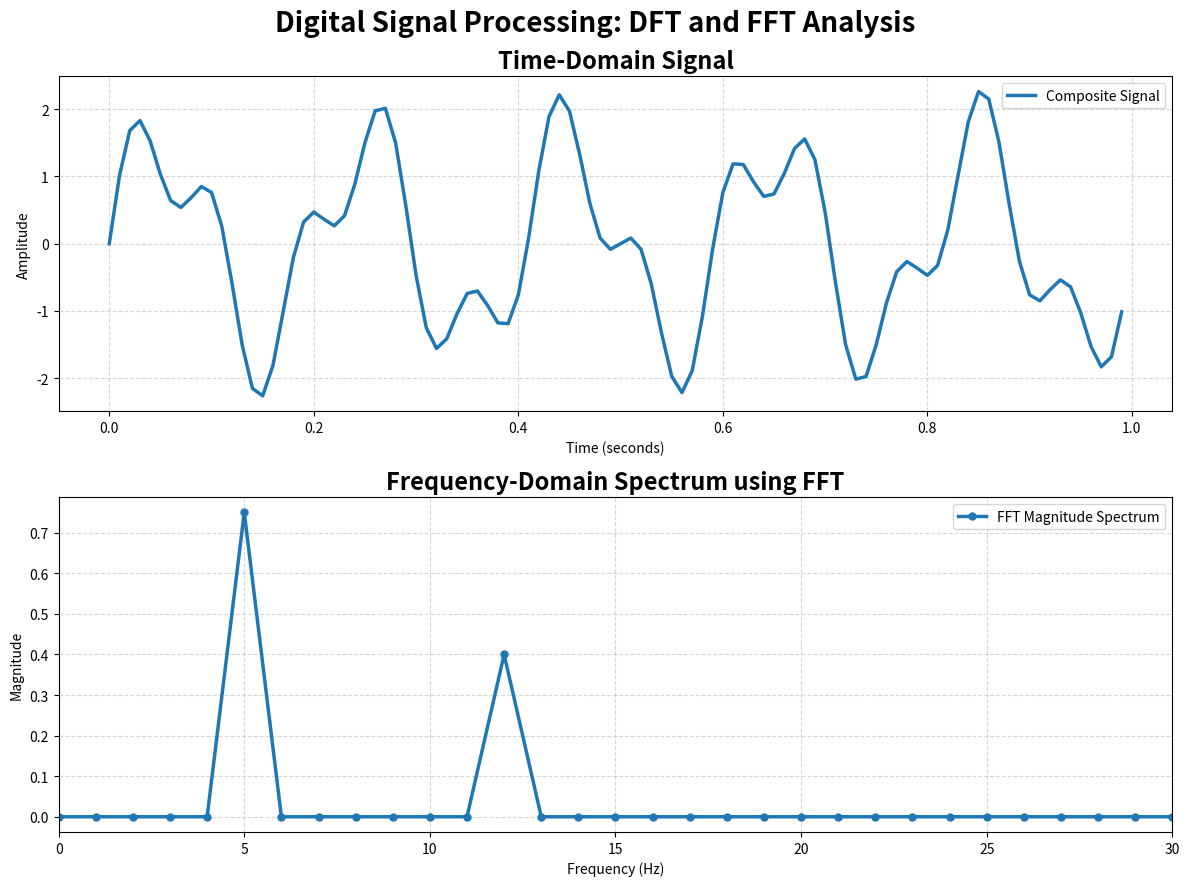

Source code (Python):
import numpy as np
import matplotlib.pyplot as plt

# Sampling parameters
fs = 100
N = 100

# Time vector
t = np.arange(N) / fs

# Generate two sinusoidal components
f1 = 5
f2 = 12

signal = (
    1.5 * np.sin(2 * np.pi * f1 * t)
    + 0.8 * np.sin(2 * np.pi * f2 * t)
)

# -------------------------------
# DFT
# -------------------------------
dft = np.fft.fft(signal)
frequencies = np.fft.fftfreq(N, 1 / fs)

# Magnitude spectrum
magnitude = np.abs(dft) / N

# Only positive frequencies
positive = frequencies >= 0

# -------------------------------
# FFT
# -------------------------------
fft_result = np.fft.fft(signal)

print("Signal contains frequencies:", f1, "Hz and", f2, "Hz")

# -------------------------------
# Plot
# -------------------------------
fig, axes = plt.subplots(2, 1, figsize=(12, 9))

# Time-domain signal
axes[0].plot(
    t,
    signal,
    linewidth=2.5,
    label="Composite Signal"
)

axes[0].set_title(
    "Time-Domain Signal",
    fontsize=17,
    fontweight="bold"
)

axes[0].set_xlabel("Time (seconds)")
axes[0].set_ylabel("Amplitude")

axes[0].grid(
    True,
    linestyle="--",
    alpha=0.5
)

axes[0].legend()

# Frequency-domain spectrum
axes[1].plot(
    frequencies[positive],
    magnitude[positive],
    linewidth=2.5,
    marker="o",
    markersize=5,
    label="FFT Magnitude Spectrum"
)

axes[1].set_title(
    "Frequency-Domain Spectrum using FFT",
    fontsize=17,
    fontweight="bold"
)

axes[1].set_xlabel("Frequency (Hz)")
axes[1].set_ylabel("Magnitude")

axes[1].set_xlim(0, 30)

axes[1].grid(
    True,
    linestyle="--",
    alpha=0.5
)

axes[1].legend()

plt.suptitle(
    "Digital Signal Processing: DFT and FFT Analysis",
    fontsize=20,
    fontweight="bold"
)

plt.tight_layout()

plt.show()
